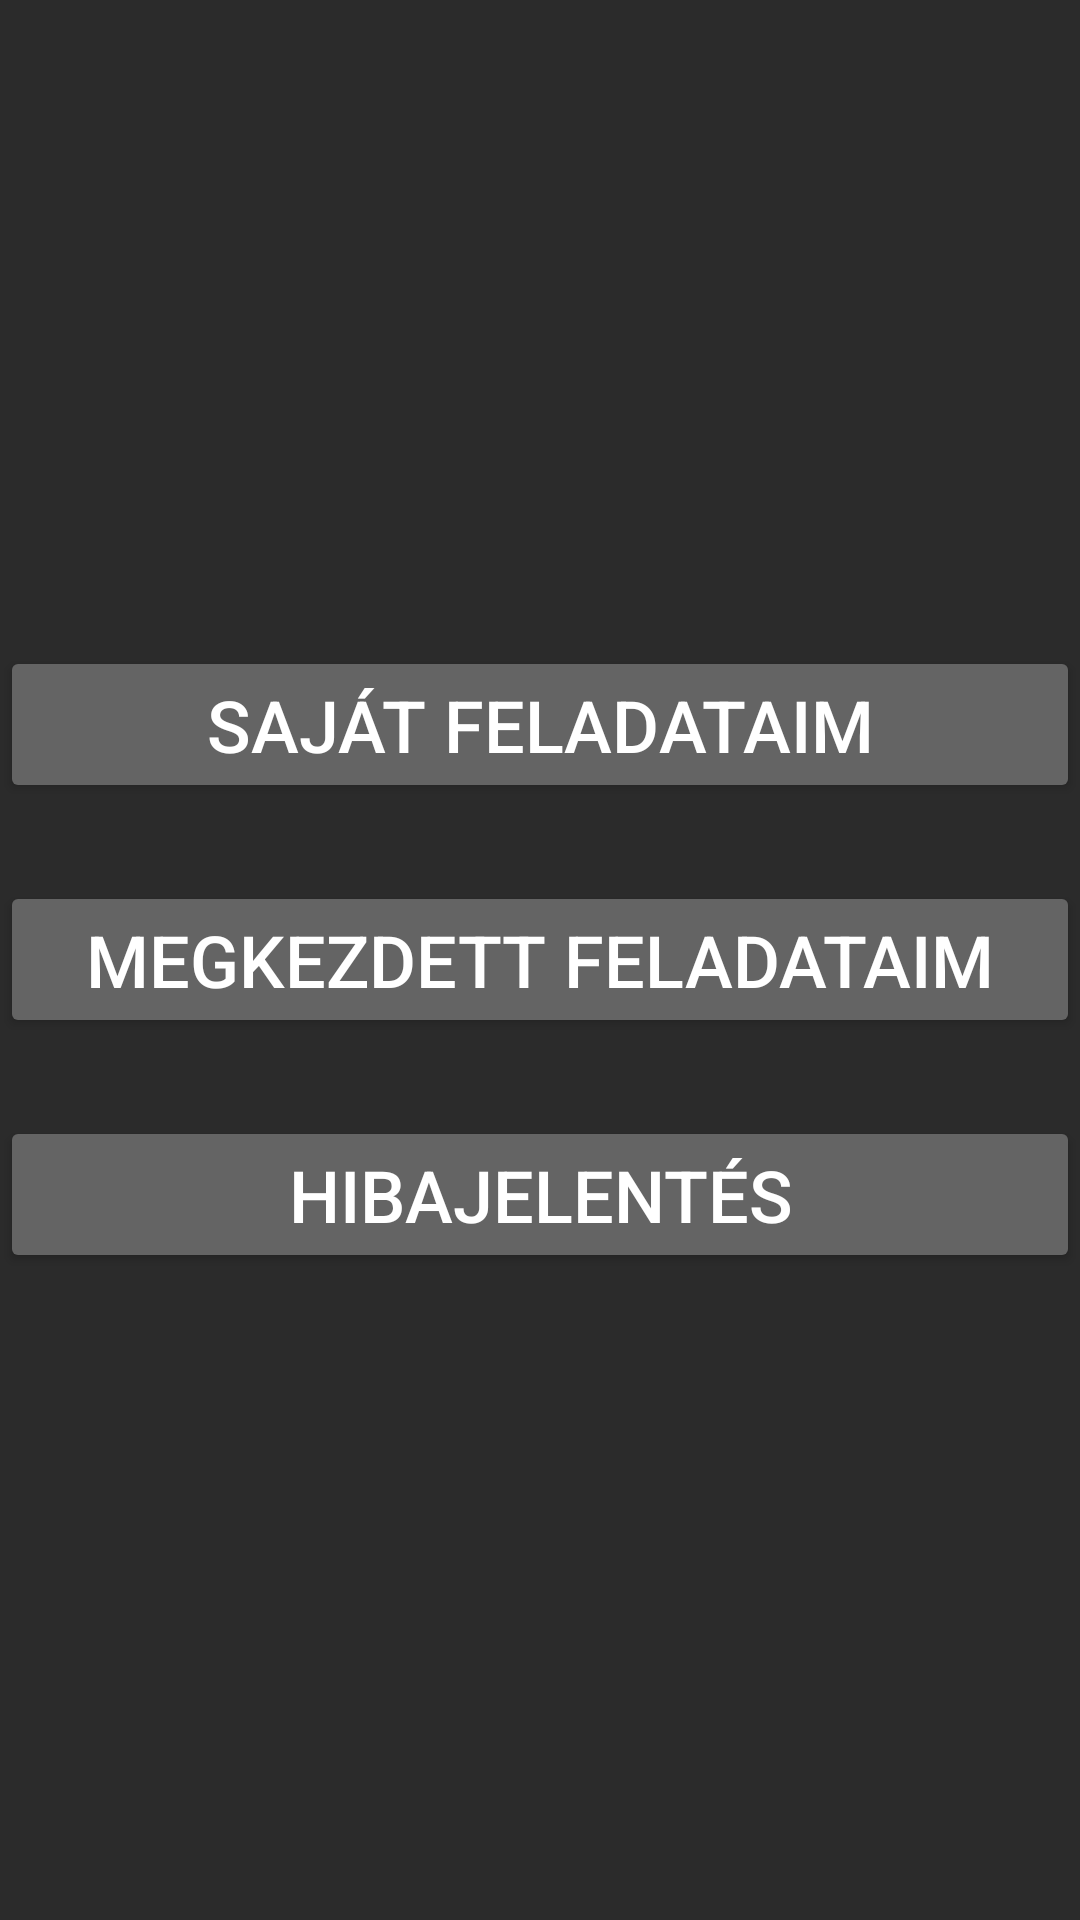

Reconstruct the res/layout file that produces this screen, plus the resources it refers to.
<!-- AndroidManifest.xml: application theme AppTheme.NoActionBar -->
<!-- res/layout/activity_szolga_main.xml -->
<?xml version="1.0" encoding="utf-8"?>
<LinearLayout xmlns:android="http://schemas.android.com/apk/res/android"
    xmlns:app="http://schemas.android.com/apk/res-auto"
    xmlns:tools="http://schemas.android.com/tools"
    android:layout_width="match_parent"
    android:layout_height="match_parent"
    android:background="#D3000000"
    android:gravity="center"
    android:orientation="vertical"
    tools:context=".SzolgaMainActivity">

    <Button
        android:id="@+id/buttonSajatFeladataim"
        android:layout_width="match_parent"
        android:layout_height="wrap_content"
        android:backgroundTint="#646464"
        android:gravity="center"
        android:text="Saját feladataim"
        android:textColor="#FFFFFF"
        android:textSize="24sp" />

    <Space
        android:layout_width="match_parent"
        android:layout_height="26dp" />

    <Button
        android:id="@+id/buttonMegkezdettFeladataim"
        android:layout_width="match_parent"
        android:layout_height="wrap_content"
        android:backgroundTint="#646464"
        android:gravity="center"
        android:text="Megkezdett feladataim"
        android:textColor="#FFFFFF"
        android:textSize="24sp" />

    <Space
        android:layout_width="match_parent"
        android:layout_height="26dp" />

    <Button
        android:id="@+id/buttonHiba"
        android:layout_width="match_parent"
        android:layout_height="wrap_content"
        android:backgroundTint="#646464"
        android:gravity="center"
        android:text="HIBAJELENTÉS"
        android:textColor="#FFFFFF"
        android:textSize="24sp" />

</LinearLayout>
<!-- resources referenced by this layout -->
<resources>
  <style name="AppTheme.NoActionBar" parent="Theme.AppCompat.Light.NoActionBar">
          <item name="android:windowActionBar">false</item>
          <item name="android:windowNoTitle">true</item>
      </style>
</resources>
